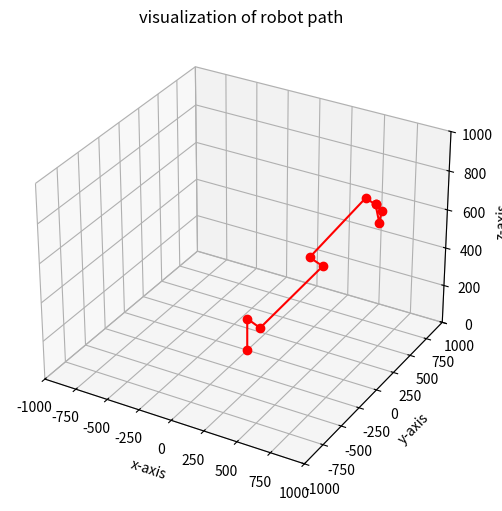

The script that saved this image:
import numpy as np
from scipy.optimize import minimize
import sympy as sym
from scipy.spatial.transform import Rotation
import matplotlib.pyplot as plt
import math


# Define symbols for joint variables
q1, q2, q3, q4, q5, q6 = sym.symbols('q1 q2 q3 q4 q5 q6')

# Define DH parameters as a matrix
DH_params = sym.Matrix([
    [q1, 169.2, 0, -sym.pi/2],
    [q2-sym.pi/2, -148.4, 0, 0],
    [0, 0, 566.9, 0],
    [q3, 148.4, 0, 0],
    [0, 0, 522.4, 0],
    [q4+sym.pi/2, -110.7, 0, 0],
    [0, 0, 0, sym.pi/2],
    [q5, 110.7, 0, -sym.pi/2],
    [q6, -96.7, 0, sym.pi/2]
])

def calc_T(DH_params, i, j):
    T = sym.eye(4)
    for k in range(i, j+1):
        alpha = DH_params[k, 3]
        a = DH_params[k, 2]
        d = DH_params[k, 1]
        q = DH_params[k, 0]
        
        T_k = DH_transform(q, d, a, alpha)
        T = T * T_k
    
    return T

def DH_transform(q, d, a, alpha):
    # q: Joint variable (angle in radians)
    # d: Link offset
    # a: Link length
    # alpha: Link twist
    T = sym.Matrix([[sym.cos(q), -sym.sin(q)*sym.cos(alpha), sym.sin(q)*sym.sin(alpha), a*sym.cos(q)],
                    [sym.sin(q), sym.cos(q)*sym.cos(alpha), -sym.cos(q)*sym.sin(alpha), a*sym.sin(q)],
                    [0, sym.sin(alpha), sym.cos(alpha), d],
                    [0, 0, 0, 1]])
    return T


# Define the forward kinematics function
def forward_kinematics(q_values):
    # Replace the symbol values with the given joint angles
    DH_params_subs = DH_params.subs({q1: q_values[0], q2: q_values[1], q3: q_values[2], 
                                     q4: q_values[3], q5: q_values[4], q6: q_values[5]})
    
    # Calculate the transformation matrix from base to end effector
    T_09 = calc_T(DH_params_subs, 0, 5) * calc_T(DH_params_subs, 6, 8)
    
    # Extract the position and orientation of the end effector from the transformation matrix
    pos = np.array(T_09[0:3, 3], dtype=np.float64)
    ori = np.array(T_09[0:3, 0:3], dtype=np.float64)
    
    return pos, ori

# Define the inverse kinematics function
def inverse_kinematics(x_desired, ori_desired):
    def error_function(q_values):
        pos, ori = forward_kinematics(q_values)
        pos_error = np.linalg.norm(pos - np.array(x_desired))
        ori_error = np.linalg.norm(ori_desired - np.array(ori))

        return pos_error + ori_error
    
    # Set initial guess for joint angles
    q_initial_guess = np.array([0, 0, 0, 0, 0, 0])
    
    # Use the SLSQP algorithm to minimize the error function
    result = minimize(error_function, q_initial_guess, method='BFGS')
    
    return result.x

roll = 0
pitch= 0
yaw = 0




# Convert Euler angles to rotation matrix
r = Rotation.from_euler('xyz', [roll, pitch, yaw], degrees=False)
rot_mat = r.as_matrix()

print(rot_mat)

# Set the desired end effector position and orientation
x_desired = np.array([[500], [1000], [500]])
#ori_desired = np.array([[1.0, 0.0, 0.0], [0.0, 1.0, 0.0], [0.0, 0.0, 1.0]])


# Calculate the joint angles using inverse kinematics
q_values = inverse_kinematics(x_desired,rot_mat)

# Print the joint angles
print(q_values)

a=forward_kinematics(q_values)
print(a)

#visualization
q1, q2, q3, q4, q5, q6 = q_values

# 각 관절 위치 계산
T01 = DH_transform(q1, 169.2, 0, -sym.pi/2)
T12 = DH_transform(q2-sym.pi/2, -148.4, 0, 0)
T23 = DH_transform(0, 0, 566.9, 0)
T34 = DH_transform(q3, 148.4, 0, 0)
T45 = DH_transform(0, 0, 522.4, 0)
T56 = DH_transform(q4+sym.pi/2, -110.7, 0, 0)
T67 = DH_transform(0, 0, 0, sym.pi/2)
T78 = DH_transform(q5, 110.7, 0, -sym.pi/2)
T89= DH_transform(q6, -96.7, 0, sym.pi/2)

# 각 관절 위치 표시를 위한 homogeneous transform matrix 계산
T02 = T01 * T12
T03 = T02 * T23
T04 = T03 * T34
T05 = T04 * T45
T06 = T05 * T56
T07 = T06 * T67
T08 = T07 * T78
T09 = T08 * T89

# homogeneous transform matrix를 이용하여 각 관절의 위치 계산
origin = np.array([[0, 0, 0, 1]]).T
P0 = np.array([0, 0, 0])
P1 = np.array(T01 * origin)[:3].flatten()
P2 = np.array(T02 * origin)[:3].flatten()
P3 = np.array(T03 * origin)[:3].flatten()
P4 = np.array(T04 * origin)[:3].flatten()
P5 = np.array(T05 * origin)[:3].flatten()
P6 = np.array(T06 * origin)[:3].flatten()
P7 = np.array(T07 * origin)[:3].flatten()
P8 = np.array(T08 * origin)[:3].flatten()
P9 = np.array(T09 * origin)[:3].flatten()



# Define the plot settings
fig = plt.figure(figsize=(8,6))
ax = fig.add_subplot(111, projection='3d')
ax.set_xlim(-1000, 1000)
ax.set_ylim(-1000, 1000)
ax.set_zlim(0, 1000)
ax.set_title('visualization of robot path')
ax.set_xlabel('x-axis')
ax.set_ylabel('y-axis')
ax.set_zlabel('z-axis')


# Plot the arm
ax.plot([P0[0], P1[0], P2[0], P3[0], P4[0], P5[0], P6[0], P7[0], P8[0], P9[0]],
        [P0[1], P1[1], P2[1], P3[1], P4[1], P5[1], P6[1], P7[1], P8[1], P9[1]],
        [P0[2], P1[2], P2[2], P3[2], P4[2], P5[2], P6[2], P7[2], P8[2], P9[2]], 'ro-')

# Extract the rotation matrix from the homogeneous transform matrix T09
R = np.array(T09[:3, :3])

# Calculate the roll, pitch, and yaw angles using the rotation matrix
roll = math.atan2(R[2, 1], R[2, 2])
pitch = math.atan2(-R[2, 0], math.sqrt(R[2, 1]**2 + R[2, 2]**2))
yaw = math.atan2(R[1, 0], R[0, 0])
ori = np.array([roll, pitch, yaw])

x = P9
ori = np.array([roll, pitch, yaw])
ee = np.concatenate((x, ori), axis=0)
print(ee)
